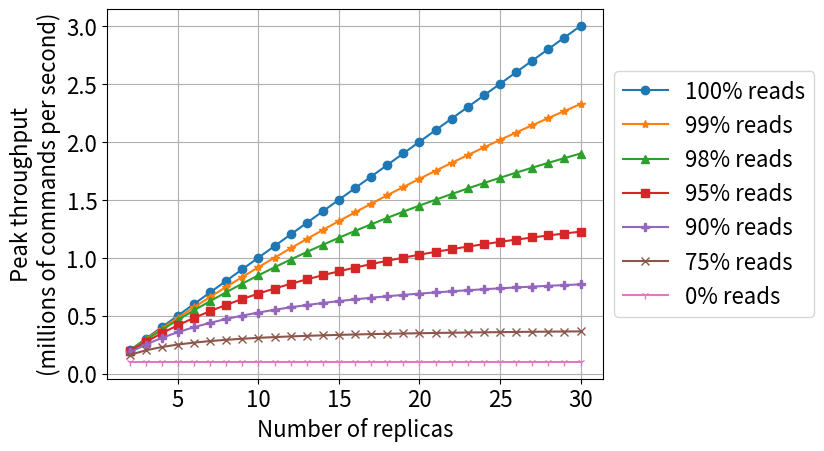

Write the Python code that produced this figure.
# See https://stackoverflow.com/a/19521297/3187068
import matplotlib
matplotlib.use('pdf')
font = {'size': 16}
matplotlib.rc('font', **font)

import argparse
import itertools
import matplotlib.pyplot as plt
import os.path


MARKERS = itertools.cycle(['o', '*', '^', 's', 'P', 'x', '1'])


def plot_one_throughput_vs_num_replicas(args) -> None:
    fig, ax = plt.subplots(1, 1, figsize=(1 * 6.4, 4.8))

    for fw in [0, 0.01, 0.02, 0.05, 0.1, 0.25, 1]:
        fr = 1 - fw
        ns = list(range(2, 31))
        throughputs = [(n * args.alpha) / (n*fw + fr) / 1000000 for n in ns]
        ax.plot(ns, throughputs, '.-', marker=next(MARKERS),
                label=f'{int(fr * 100)}% reads')

    ax.set_xlabel('Number of replicas')
    ax.grid()
    ax.set_ylabel('Peak throughput\n(millions of commands per second)')
    ax.legend(loc='center left', bbox_to_anchor=(1, 0.5))
    output_filename = os.path.join(args.output_dir,
                                   'theory_one_tput_vs_replicas.pdf')
    fig.savefig(output_filename, bbox_inches='tight')
    print(f'Wrote plot to {output_filename}.')


def plot_throughput_vs_num_replicas(args) -> None:
    fig, ax = plt.subplots(1, 3, figsize=(3 * 6.4, 4.8))

    for fw in [0, 0.01, 0.02, 0.05, 0.1, 0.25, 0.5, 1]:
        fr = 1 - fw
        ns = list(range(2, 31))
        throughputs = [(n * args.alpha) / (n*fw + fr) for n in ns]
        write_throughputs = [fw * t for t in throughputs]
        read_throughputs = [fr * t for t in throughputs]
        ax[0].plot(ns, throughputs, '.-', label=f'{int(fw * 100)}% writes')
        ax[1].plot(ns, write_throughputs, '.-')
        ax[2].plot(ns, read_throughputs, '.-')

    for a in ax:
        a.set_xlabel('Number of replicas')
        a.grid()
    ax[0].set_ylabel('Peak throughput')
    ax[1].set_ylabel('Peak write throughput')
    ax[2].set_ylabel('Peak read throughput')
    ax[0].legend(loc='best')
    output_filename = os.path.join(args.output_dir, 'theory_tput_vs_replicas.pdf')
    fig.savefig(output_filename, bbox_inches='tight')
    print(f'Wrote plot to {output_filename}.')


def plot_throughput_vs_write_ratio(args) -> None:
    fig, ax = plt.subplots(1, 3, figsize=(3 * 6.4, 4.8))

    fws = [i / 100 for i in range(0, 100, 2)] + [1]
    frs = [1 - fw for fw in fws]
    for n in [1, 2, 3, 4, 5, 6, 7, 8, 9]:
        throughputs = [(n * args.alpha) / (n*fw + fr) for (fw, fr) in zip(fws, frs)]
        write_throughputs = [fw * t for (fw, t) in zip(fws, throughputs)]
        read_throughputs = [fr * t for (fr, t) in zip(frs, throughputs)]
        ax[0].plot(frs, throughputs, '.-', label=f'{n} replicas')
        ax[1].plot(frs, write_throughputs, '.-')
        ax[2].plot(frs, read_throughputs, '.-')

    fws = [i / 100 for i in range(10, 100, 2)] + [1]
    frs = [1 - fw for fw in fws]
    throughputs = [args.alpha / fw for fw in fws]
    write_throughputs = [fw * t for (fw, t) in zip(fws, throughputs)]
    read_throughputs = [fr * t for (fr, t) in zip(frs, throughputs)]
    ax[0].plot(frs, throughputs, '.-', label='infinite replicas')
    ax[1].plot(frs, write_throughputs, '.-')
    ax[2].plot(frs, read_throughputs, '.-')

    for a in ax:
        a.set_xlabel('Read fraction')
        a.grid()
    ax[0].set_ylabel('Peak throughput')
    ax[1].set_ylabel('Peak write throughput')
    ax[2].set_ylabel('Peak read throughput')
    ax[0].legend(loc='best')
    output_filename = os.path.join(args.output_dir, 'theory_tput_vs_fraction.pdf')
    fig.savefig(output_filename, bbox_inches='tight')
    print(f'Wrote plot to {output_filename}.')


def plot_nice_throughput_vs_num_replicas(args) -> None:
    fig, ax = plt.subplots(2, 1, figsize=(6.4, 2 * 4.8))

    for alpha_w in [f*args.alpha for f in [0, 0.1, 0.2, 0.3, 0.4, 0.5,
                                      0.75, 0.9, 0.95, 1]]:
        ns = list(range(2, 31))
        throughputs = [alpha_w + n*(args.alpha - alpha_w) for n in ns]
        write_throughputs = [alpha_w] * len(throughputs)
        read_throughputs = [t - alpha_w for t in throughputs]
        frs = [r / (r + w)
               for (r, w) in zip(read_throughputs, write_throughputs)]
        ax[0].plot(ns, throughputs, '.-', label=f'{int(alpha_w)} writes')
        ax[1].plot(ns, frs, '.-')

    for a in ax:
        a.set_xlabel('Number of replicas')
        a.grid()
    ax[0].set_ylabel('Peak throughput')
    ax[1].set_ylabel('Read fraction')
    ax[0].legend(loc='best')
    output_filename = os.path.join(args.output_dir,
                                   'theory_nice_tput_vs_replicas.pdf')
    fig.savefig(output_filename, bbox_inches='tight')
    print(f'Wrote plot to {output_filename}.')


def plot_nice_throughput_vs_writes(args) -> None:
    fig, ax = plt.subplots(1, 1, figsize=(6.4, 4.8))

    alpha_ws = [args.alpha * i / 50 for i in range(0, 51)]
    for n in [1, 2, 3, 4, 5, 6, 7, 8, 9]:
        throughputs = [w + n*(args.alpha - w) for w in alpha_ws]
        read_throughputs = [t - w for (t, w) in zip(throughputs, alpha_ws)]
        ax.plot(alpha_ws, throughputs, '.-', label=f'{n} replicas')

    ax.set_xlabel('Writes')
    ax.grid()
    ax.set_ylabel('Peak throughput')
    ax.legend(loc='best')
    output_filename = os.path.join(args.output_dir,
                                   'theory_nice_tput_vs_writes.pdf')
    fig.savefig(output_filename, bbox_inches='tight')
    print(f'Wrote plot to {output_filename}.')


def main(args) -> None:
    plot_one_throughput_vs_num_replicas(args)
    # plot_throughput_vs_num_replicas(args)
    # plot_throughput_vs_write_ratio(args)
    # plot_nice_throughput_vs_num_replicas(args)
    # plot_nice_throughput_vs_writes(args)


def get_parser() -> argparse.ArgumentParser:
    parser = argparse.ArgumentParser()
    parser.add_argument('--output_dir',
                        type=str,
                        default='.',
                        help='Output directory.')
    parser.add_argument('--alpha',
                        type=int,
                        default=100000,
                        help='Peak throughput of a single server.')
    return parser


if __name__ == '__main__':
    parser = get_parser()
    main(parser.parse_args())
